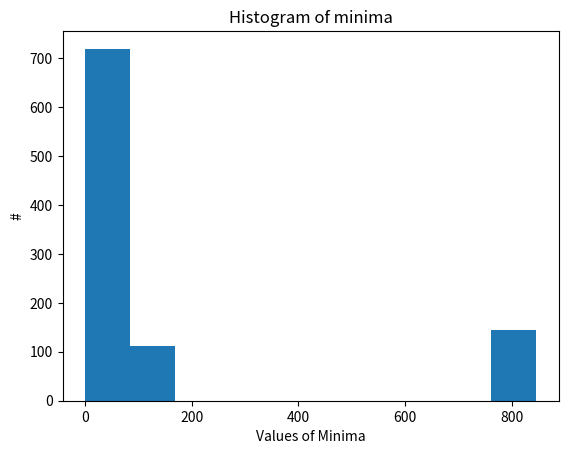
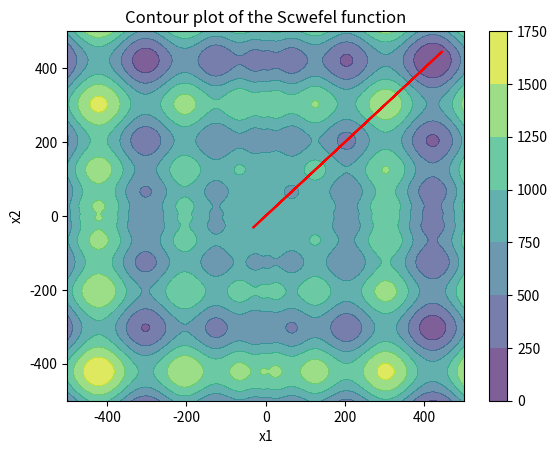

Python code for these plots, in order:
# -*- coding: utf-8 -*-
"""
Created on Tue May  1 17:06:51 2018

EE511 Project #5, Prof. Osonde Osoba, Spring 2018
@author: Hrishikesh Hippalgaonkar
Tested in Python 3.6.3 :: Anaconda custom (64-bit), Windows 10
Tested in Python 3.5.4 :: Anaconda custom (64-bit), Windows 10

Question 2.
Markov Chain Monte Carlo : Simulated Annealing

"""

import numpy as np
import math
import sys
from math import exp, log
import matplotlib.pyplot as plt
from mpl_toolkits import mplot3d
from scipy.stats import beta, norm, cauchy
from scipy.stats import multivariate_normal as mvn


def f(x1, x2):
    '''
    Define the input Schwefel function
    
    '''
    y = 418.9829 * 2 - (    x1*np.sin(np.sqrt(abs(x1)))
                          + x2*np.sin(np.sqrt(abs(x2)))     )
    return y

def q(x1, x2):
    '''
    Define a proposal pdf q(x)
    
    '''

    q1 = np.empty([2])
    #q1[0] = norm.rvs(loc = x1, scale = 1)
    #q1[1] = norm.rvs(loc = x2, scale = 1)
    
    q1[0] = cauchy.rvs(loc = x1, scale=0.2, size=1)
    q1[1] = cauchy.rvs(loc = x2, scale=0.2, size=1)
    return q1

def t1(i):
    # Cooling function : lograthmic
    t = 500/(1 + log(i + 1))
    return t


def t2(i):
    # Cooling function : exponential
    t = 0.8*i
    return t

def t3(i):
    # Cooling function : linear
    t = 500/(1 + 2*i)
    return t

def t4(i):
    # Cooling function : quadratic
    t = 500/(1 + 2*i*i)
    return t


def updt(total, progress):
    """
    Displays or updates a console progress bar.

    Original source: https://stackoverflow.com/a/15860757/1391441
    """
    barLength, status = 20, ""
    progress = float(progress) / float(total)
    if progress >= 1.:
        progress, status = 1, "\r\n"
    block = int(round(barLength * progress))
    text = "\rRuns: [{}] {:.0f}% {}".format(
        "#" * block + "-" * (barLength - block), round(progress * 100, 0),
        status)
    sys.stdout.write(text)
    sys.stdout.flush()
    

itf = lambda length: math.ceil(1.2*length)


x1_start = 0; x2_start = 0
length = 100

best_sample = np.array([x1_start, x2_start])
best_run = np.empty([1,1])
best_sample_runs = np.array([x1_start, x2_start])
accept_data = list(); reject_data = list()


for j in range(0, 100):
    
    updt(100, j + 1)
    
    t_curr = 20
    samples = np.array([[x1_start, x2_start]])
    accept = 0; reject = 0; count = 0
    
    for i in range(0, 1000):
        
        if (i%50 == 0):
            t_curr = t1(i)
               
        while True:
            y = q(samples[count, 0], samples[count, 0])
            if(y[0]<=500 and y[0]>=-500 and y[1]<=500 and y[1]>=-500):
                break
            
        f_prev = f(samples[count, 0], samples[count, 0])
        f_curr = f(y[0], y[1])
        
        ratio = np.exp((f_prev - f_curr)/t_curr)
        alpha = min(1, ratio)
        u = np.random.uniform()
        
        if((f_curr < f_prev) or (u <= alpha)):
            count += 1; accept +=1
            r = np.array([[y[0], y[1]]])
            samples = np.vstack((samples, r))
            if(f_curr < f_prev):
                best_sample = y
        
        else:
            reject += 1
            
    accept_data.append(accept)
    reject_data.append(reject)
    
    r1 = f(best_sample_runs[0], best_sample_runs[1])
    r2 = f(best_sample[0], best_sample[1])

    if(r1 > r2):
        best_sample_runs = best_sample
        best_run = samples

count = len(best_run)
fy = np.zeros([count])
for i in range(0, count):
    fy[i] = f(best_run[i, 0], best_run[i, 0])
plt.figure(2)
plt.hist(fy); plt.xlabel('Values of Minima'); plt.ylabel('#')
plt.title('Histogram of minima')
 

x1 = np.linspace(-500, 500, num = 501)
x2 = np.linspace(-500, 500, num = 501)

xx1, xx2 = np.meshgrid(x1, x2, indexing ='xy')
y = f(xx1, xx2)
plt.figure(3)
plt.contourf(xx1, xx2, y, cmap = 'viridis', alpha = 0.7)
plt.plot(best_run[:,0], best_run[:,0], 'r')
plt.colorbar()
plt.title('Contour plot of the Scwefel function')
plt.xlabel('x1'); plt.ylabel('x2')

     
        
        
        

        

